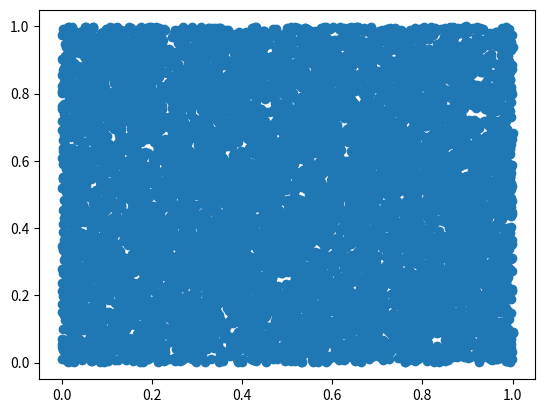

Reproduce this figure in Python.
# class Node:
#     def __init__(self, value ,next = None):
#         self.value = value
#         self.next = None
#
# class SLL:
#     def __init__(self):
#         self.head = None
#
#     def Addvalue(self,v, next = None):
#         v = Node(v)
#         self.head = v

#
#
#
# mainhead = SLL().head = Node(5)
# node2 = SLL().value = Node(12)
# node3 = SLL().value= Node(6)
# node4 = SLL.Addvalue(node3,23)
#
#
# mainhead.next = node2
# node2.next = node3
# node3.next = node4
# node4.next = None
#
# while mainhead:
#
#     print(mainhead.value)
#     mainhead = mainhead.next
#     if mainhead is None:
#         print("None")
#         break
#
# def sumN ():
#     print("Enter a number")
#     n = int(input())
#     sum = 0
#     i = 1
#     while i < n:
#         if i % 3 == 0 or i % 5 == 0:
#             sum += i
#             i += 1
#         else:
#             i +=1
#     print (sum)
# sumN()
#
# def SumPro():
#     s = "Sum"
#     p = "Prudect"
#     print ("enter a number")
#     n = int(input())
#     print("Write 'Sum' for sum ... prudect")
#     string = str(input())
#     if string == "Sum":
#         i = 1
#         sum = 0
#         while i <= n:
#             sum += i
#             i += 1
#         print(sum)
#     else:
#         j = 1
#         prod = 1
#         while j <= n:
#             prod = prod * j
#             j += 1
#         print (prod)
#
# SumPro()
#
#
#
# def MT():
#     print("enter a number")
#     n = int(input())
#     table = 0
#     for i in range (1,13):
#         table = n * i
#         print ("%d x %d = "%(n,i),table)
#
# MT()
#
# def sumofa():
#     k = 0
#
#     for i in range (1,1000001):
#         k = ((-1)**(i+1))/((2*i)-1)
#     k = 4 * k
#     print (k)
# sumofa()
#
# import random as r
# def  retrunL():
#     lst = []
#     for i in range (50):
#         lst.append(r.randint(1,100))
#     print (lst)
#     for j in range(len(lst)-1):
#         if lst[0]<lst[j]:
#             lst[0]=lst[j]
#     print ("largest number is %d in the list"%lst[0])
#
# retrunL()
#
#
# import random as r
# def revlst():
#     lst = []
#     for k in range (50):
#         lst.append(r.randint(1,200))
#     print (lst)
#     i=0
#     for i in range (len(lst)):
#         if i == 1:
#             break
#         for k in lst[::-1]:
#             lst[i] = k
#             i +=1
#     print (lst)
#
# revlst()
#
# import random as r
#
# def Inlest():
#     lst = []
#     for k in range(5):
#         lst.append(r.randint(1,10))
#     a = int(input("Enter a number from 1 to 10\n"))
#
#     if a in lst:
#         print ("yes %d is in the list"%a)
#     else:
#         print ("try agian :(")
#     print(lst)
#
# Inlest()
#
# import random as r
# import time
# def oodd():
#     lst = []
#     lst2 =[]
#     time1 = time.process_time()
#     for k in range(10):
#         lst.append(r.randint(50,100))
#     for i in lst:
#         if i%2 == 0:
#             pass
#         else:
#             lst2.append(i)
#     print (lst2)
#     print (lst)
#     time2 = time.process_time()
#     tt = time2 - time1
#     print ("this programe took %d sec to execute" %tt)
# oodd()
#
# import random as r
# def sum():
#     lst=[]
#     for k in range(15):
#         lst.append(r.randint(1,10))
#     sum = 0
#     for i in range(len(lst)):
#         sum += lst[i]
#     print (sum)
#     print (lst)
# sum()
#
#
#
import random as r
# def sum(): #while loop
#     lst=[1,2,3,4,5]
#     sum = 0
#     i = 0
#     while i < len(lst):
#         sum += lst[i]
#         i += 1
#     print (sum)
# sum()
#
#
# def sum(lst, n):
#     if len(lst)==1:
#         return lst[0]
#     else:
#         return lst[0]+sum(lst[1:],n)
# lst=[]
# lst = [1, 2, 3, 4, 5]
#
# n = len(lst)
# ans = sum(lst,n)
# print(ans)

# import random as r
# import time
# def squar():
#     lst2 = []
#     lst = []
#     t1 = time.process_time()
#     for j in range (10000):
#         lst.append(r.randint(1,500))
#     for i in range (len(lst)):
#         for k in range (len(lst)-1):
#             if lst[i] == lst[k + 1]:
#                 pro = lst[i] * lst[k + 1]
#                 if pro in lst2:
#                     continue
#                 else:
#                     lst2.append(pro)
#         if len(lst2) == 100:
#             break
#     t2 = time.process_time()
#     t3 = round (t2 - t1,9)
#     print (lst2)
#     print (lst)
#     print("time is %f sec" %t3)
# squar()


import random as r
import math
import matplotlib.pyplot as plt


def pi():
    sum_points = 0
    circal_points = 0
    x_plt = []
    y_plt = []
    for i in range(10000):
        x = r.uniform(0, 1)
        y = r.uniform(0, 1)
        # print (x,y)
        x_plt.append(float(x))
        y_plt.append(float(y))
        cr = x ** 2 + y ** 2
        circal = math.sqrt(cr)

        if circal <= 1:
            circal_points += 1
        sum_points += 1
        pi = 4 * (circal_points) / sum_points
    plt.scatter(x_plt, y_plt)
    plt.show()
    print(pi)


pi()